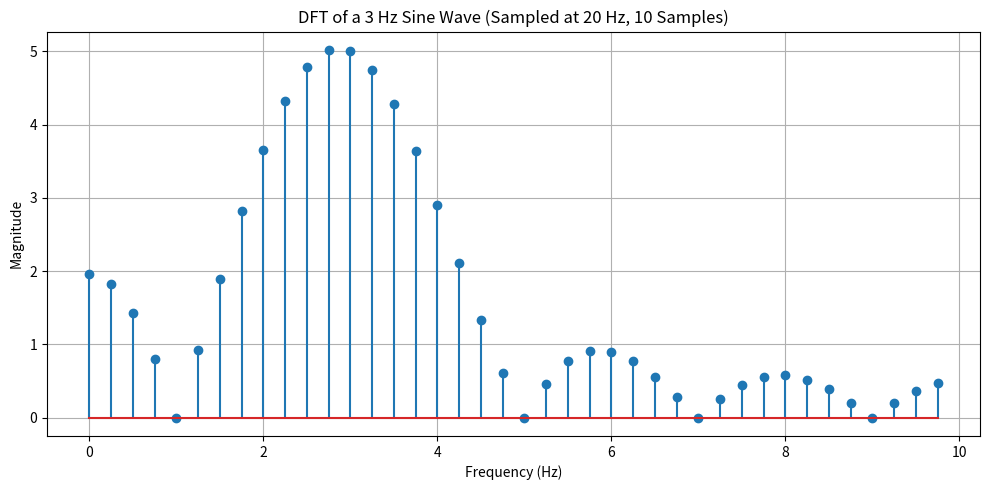

Source code (Python):
import numpy as np
import matplotlib.pyplot as plt

# Parameters
fs = 20  # sampling rate (Hz)
N = 10   # number of samples
t = np.arange(N) / fs

# Create a 3 Hz sine wave sampled at 20 Hz over 10 samples
f_signal = 3  # Hz
x = np.sin(2 * np.pi * f_signal * t)

# Compute the DFT (zero-padded for higher resolution visualization)
pad_factor = 8
X = np.fft.fft(x, n=N * pad_factor)
freqs = np.fft.fftfreq(N * pad_factor, d=1/fs)

# Only keep the positive half of the spectrum
half = len(freqs) // 2
freqs = freqs[:half]
X = X[:half]

# Plot the magnitude spectrum
plt.figure(figsize=(10, 5))
plt.stem(freqs, np.abs(X))
plt.title("DFT of a 3 Hz Sine Wave (Sampled at 20 Hz, 10 Samples)")
plt.xlabel("Frequency (Hz)")
plt.ylabel("Magnitude")
plt.grid(True)
plt.tight_layout()
plt.show()
